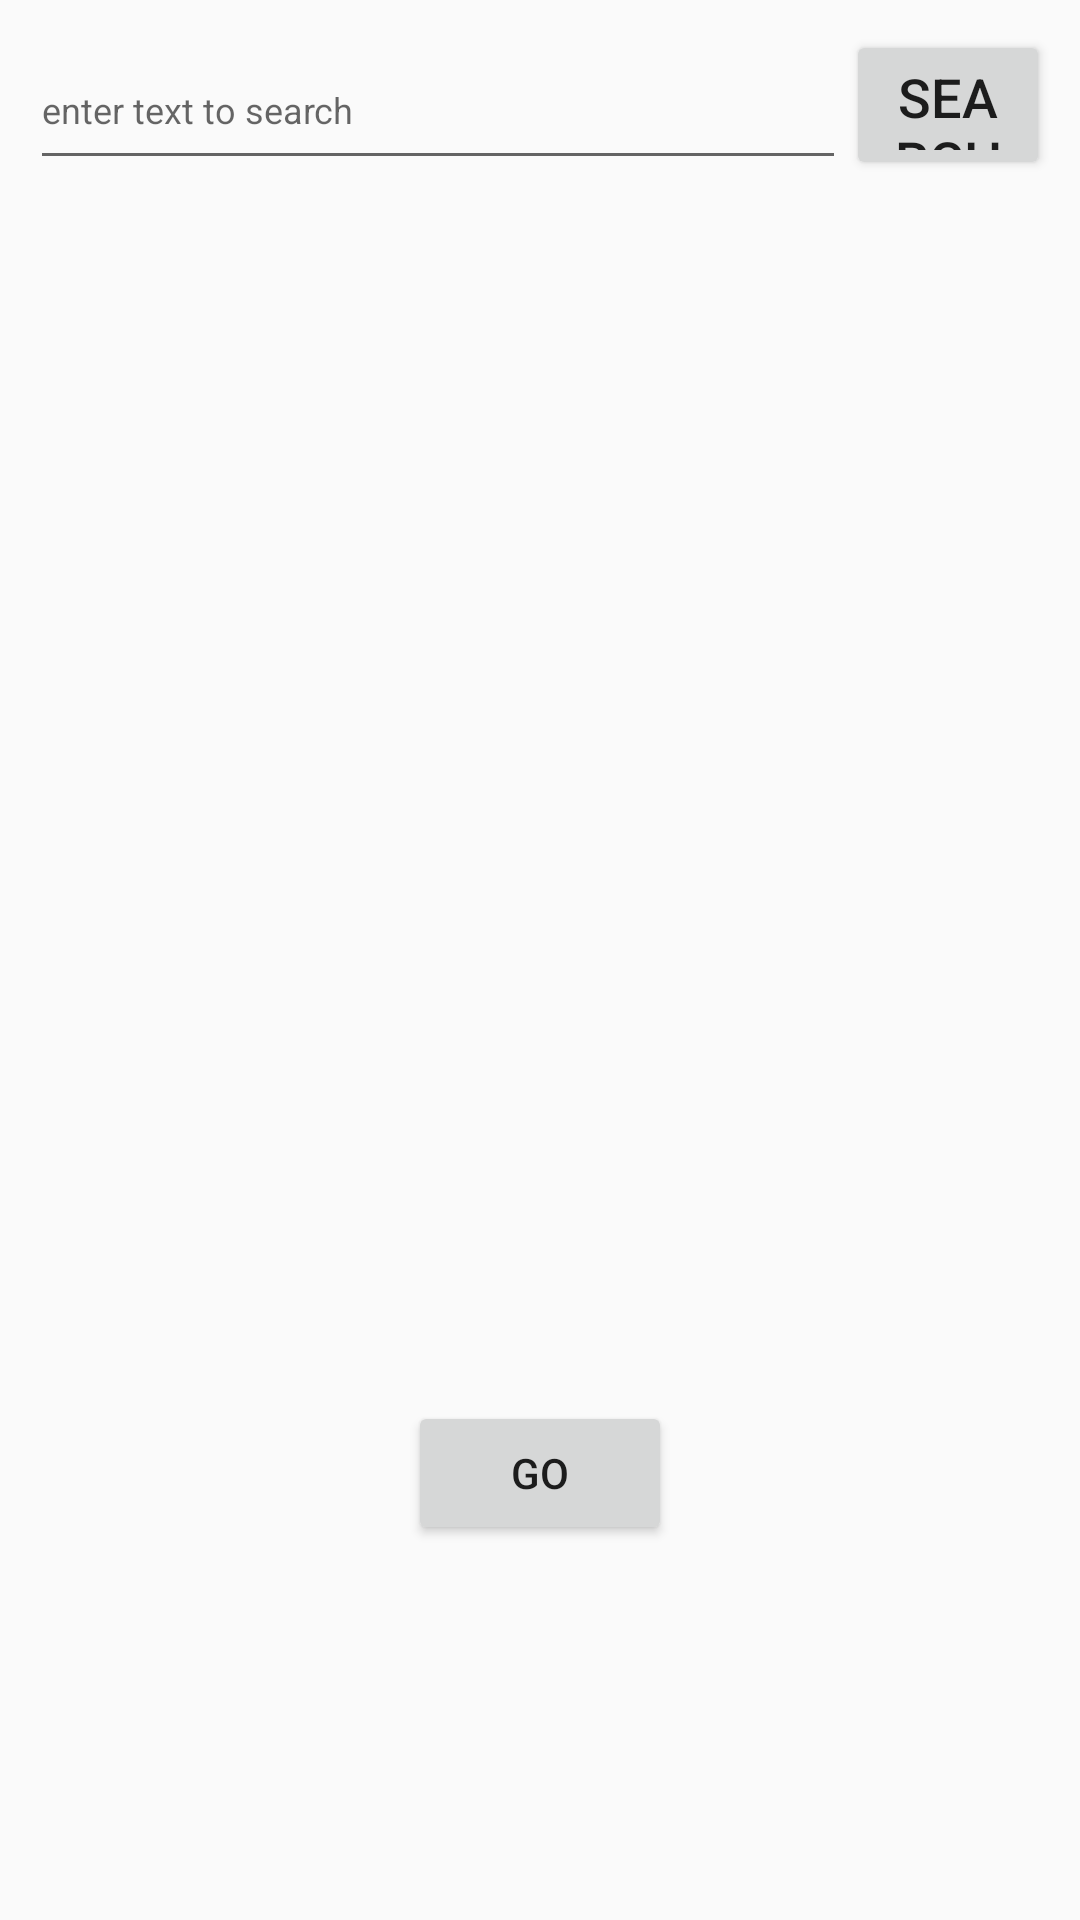

Layout XML and referenced resources for this Android screen:
<!-- AndroidManifest.xml: application theme AppTheme -->
<!-- res/layout/parsing.xml -->
<LinearLayout xmlns:android="http://schemas.android.com/apk/res/android"
    xmlns:tools="http://schemas.android.com/tools"
    android:layout_width="match_parent"
    android:layout_height="match_parent"
    android:orientation="vertical"
    android:padding="10dp">

    <LinearLayout
        android:layout_width="match_parent"
        android:layout_height="50dp"
        android:orientation="horizontal"
        android:weightSum="10">

        <EditText android:id="@+id/edit"
            android:layout_width="0dp"
            android:layout_height="match_parent"
            android:layout_weight="8"
            android:textSize="12sp"
            android:hint="enter text to search"/>

        <Button android:id="@+id/button"
            android:layout_width="0dp"
            android:layout_height="match_parent"
            android:layout_weight="2"
            android:text="search"
            android:textSize="18sp"
            android:onClick="mOnClick"/>

    </LinearLayout>

    <ScrollView
        android:layout_width="match_parent"
        android:layout_height="407dp">

        <TextView android:id="@+id/text"
            android:layout_width="match_parent"
            android:layout_height="match_parent"
            android:textSize="16sp"
            android:textStyle="bold"/>

    </ScrollView>

    <Button
        android:layout_width="wrap_content"
        android:layout_height="wrap_content"
        android:text="go"
        android:id="@+id/button2"
        android:layout_gravity="center_horizontal" />


</LinearLayout>
<!-- resources referenced by this layout -->
<resources>
  <style name="AppTheme" parent="Theme.AppCompat.Light.DarkActionBar">
          
      </style>
</resources>
